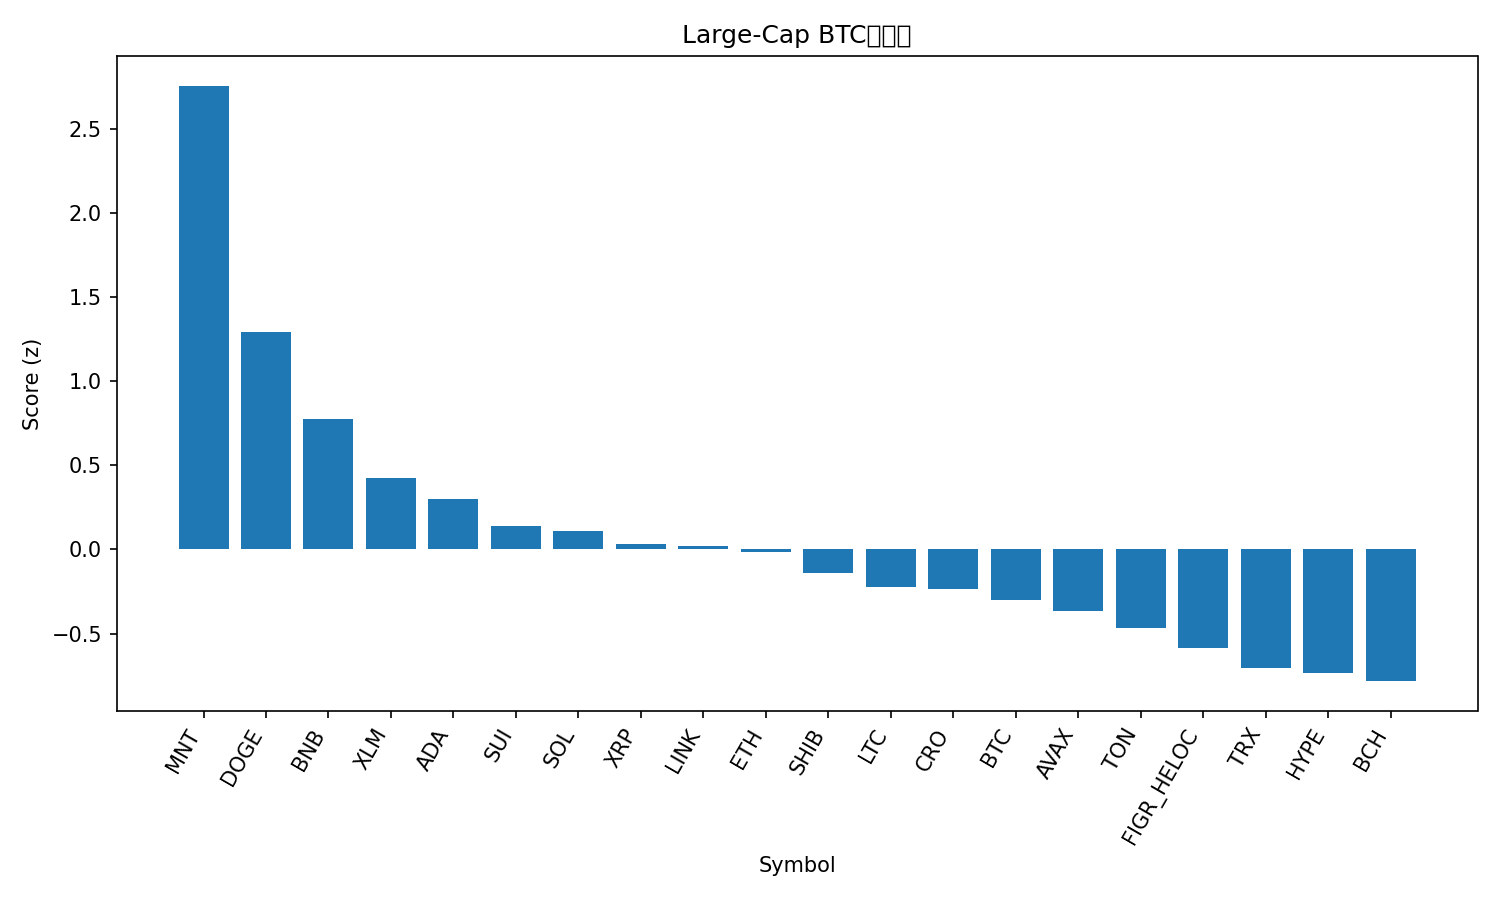

Source data for this figure (header and first rows):
rank, name, symbol, price_btc, price_usd, pct_1h_btc, pct_24h_btc, pct_7d_btc, market_cap_rank, market_cap_usd, volume_usd, score
1, Mantle, MNT, 1.91e-05, 2.39, 1.583, 13.85, 13.54, 31, 7782158663, 432774358, 2.755
2, Dogecoin, DOGE, 2.14e-06, 0.2677, 1.636, 2.673, 2.995, 8, 40499601305, 3214219541, 1.295
3, BNB, BNB, 0.009774, 1222, 0.6254, 3.585, 9.478, 5, 169814015487, 3735282349, 0.7776
4, Stellar, XLM, 3.29e-06, 0.4117, 0.825, 1.24, 0.04109, 19, 13166404946, 292450294, 0.4228
5, Cardano, ADA, 7e-06, 0.8752, 0.8143, 0.6564, -2.016, 11, 31999531657, 1674066596, 0.2988
6, Sui, SUI, 2.937e-05, 3.67, 0.5441, 0.3684, 1.069, 17, 13324053766, 1215447213, 0.1363
7, Solana, SOL, 0.001887, 236, 0.4306, 0.7291, 1.519, 6, 128767617129, 6711768880, 0.1088
8, XRP, XRP, 2.423e-05, 3.03, 0.8134, -1.112, -4.96, 3, 181533184182, 5577947038, 0.03332
9, Chainlink, LINK, 0.0001831, 22.91, 0.5661, 0.2392, -3.446, 15, 15542137191, 989233357, 0.02091
10, Ethereum, ETH, 0.03735, 4673, 0.14, 1.299, 1.625, 2, 563909595683, 35852488184, -0.0146
11, Shiba Inu, SHIB, 1.0325e-10, 1.292e-05, 0.3068, 0.1818, -1.504, 32, 7614062312, 195609652, -0.1381
12, Litecoin, LTC, 0.000965, 120.7, 0.2148, -1.026, 3.099, 26, 9229022694, 603660936, -0.2218
13, Cronos, CRO, 1.7e-06, 0.2122, 0.2245, -0.2553, -0.799, 33, 7408072365, 40225073, -0.2322
14, Bitcoin, BTC, 1.0, 125065, 0.0, 0.0, 0.0, 1, 2493216470379, 60415304481, -0.3029
15, Avalanche, AVAX, 0.0002467, 30.86, 0.1686, 0.1001, -5.799, 20, 13035506875, 778397093, -0.3661
16, Toncoin, TON, 2.279e-05, 2.85, 0.07872, -0.5102, -4.388, 34, 7182289254, 132819828, -0.4675
17, Figure Heloc, FIGR_HELOC, 7.9e-06, 0.9884, 0.1031, 0.7532, -14.96, 21, 12695173207, 844099, -0.5859
18, TRON, TRX, 2.76e-06, 0.3458, -0.1109, -0.853, -6.361, 10, 32738155113, 736519279, -0.7035
19, Hyperliquid, HYPE, 0.0003897, 48.75, 0.04631, -2.268, -6.318, 18, 13201060464, 501420351, -0.736
20, Bitcoin Cash, BCH, 0.004799, 600.4, -0.275, -1.197, -2.994, 23, 11970710346, 203296389, -0.7822
21, Hedera, HBAR, 1.84e-06, 0.2299, -1.543, 2.617, -3.305, 25, 9754380153, 279598833, -1.358
